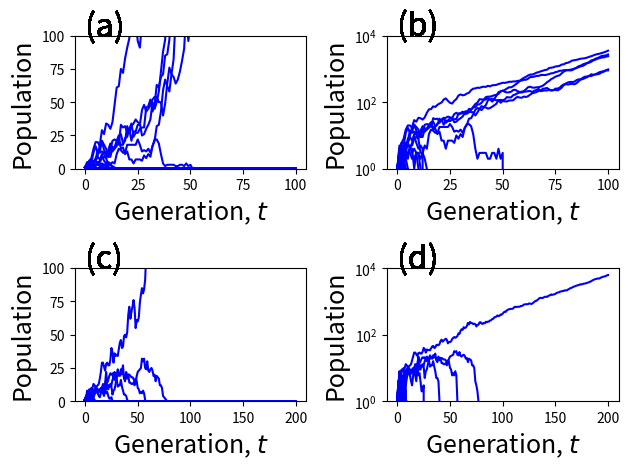

Reproduce this figure in Python.
#------------------------------------------------------------------------------
# This python code was used to generate Figure 2.
# This figure shows the dynamics of the population starting with a single female
# in generation 0 with subcritical fertility rates.
#------------------------------------------------------------------------------

# Importing libraries
import math as m
import matplotlib.pyplot as plt
import numpy as np

# Assuming no mortalities
mm=0; mf=0

# Declaring variables common to all panels
rep = 100                           #number of replications
maxP= 10000                         #max population
Pop = []                            #list for population
Tex = []                            #list for time to extinction
N = []                              #number of offspring per female per generation
M = []                              #number of male offpsring per female
F = []                              #number of female offspring

# Counting the number of extinct populations
count21a=0; count21b=0              #panel (a,b)
count205a=0; count205b=0            #panel (c,d)

#------------------------------------------------------------------------------
# Figure 2 (a) lin-lin scale, (b) log-lin scale.
#------------------------------------------------------------------------------

# Assumptions
r=.5                                #sex ratio
b=2.1                               #fertility rate
itr21 = 100                         #max number of generations

# Simulating the population for t generations, s replications
for s in range(0,rep) :             
    Pop.clear()
    Pop.append(1)                   
    for t in range(1,itr21+1) :
        if Pop[t-1] == 0 : N.append(0), M.append(0), F.append(0)
        else:
            for i in range(0,Pop[t-1]):
                N.append(np.random.poisson(lam=b))                             #number of offspring per female
                dMi = N[i]
                Mb = np.random.binomial(n=dMi,p=r)
                Fb = N[i]-Mb
                M.append(Mb*(1-mm))                                            #surviving number of males
                F.append(Fb*(1-mf))                                            #surviving number of females
        if sum(M) == 0 : Pop.append(0)
        else: Pop.append(min(maxP,sum(F))) 
        N.clear(), M.clear(), F.clear()

#Counting the number of populations that went extinct    
    if Pop[100] == 0 : count21a=1+count21a
    if Pop[itr21] == 0 : count21b=1+count21b

#Plotting the dynamics of the population in lin-lin scale    
    plt.subplot(2,2,1)
    plt.plot(Pop, linestyle="-", color="blue")
    plt.ylabel("Population", fontsize=18)
    plt.xlabel("Generation, $t$", fontsize=18)
    plt.ylim(0,100)
    plt.text(0,100,'(a)',fontsize=23)

#Plotting the dynamics of the population in log-lin scale
    plt.subplot(2,2,2)
    plt.plot(Pop, linestyle="-", color="blue")
    plt.ylabel("Population", fontsize=18)
    plt.xlabel("Generation, $t$", fontsize=18)
    plt.yscale('log',base=10)
    plt.ylim((10**0,10**4))
    plt.text(0,10**4+500,'(b)',fontsize=23)


#------------------------------------------------------------------------------
# Figure 2 (b) lin-lin scale, (b) log-lin scale.
#------------------------------------------------------------------------------

# Assumptions
r=.5
b=2.05
itr = 200                           

for s in range(0,rep) :             
    Pop.clear()
    Pop.append(1)                   
    for t in range(1,itr+1) :
        if Pop[t-1] == 0 : N.append(0), M.append(0), F.append(0)
        else:
            for i in range(0,Pop[t-1]):
                N.append(np.random.poisson(lam=b))                             #number of offspring per female
                dMi = N[i]
                Mb = np.random.binomial(n=dMi,p=r)
                Fb = N[i]-Mb
                M.append(Mb*(1-mm))                                            #surviving number of males
                F.append(Fb*(1-mf))                                            #surviving number of females
        if sum(M) == 0 : Pop.append(0)
        else: Pop.append(min(maxP,sum(F))) 
        N.clear(), M.clear(), F.clear()
    
    if Pop[100] == 0 : count205a=1+count205a
    if Pop[itr] == 0 : count205b=1+count205b
    
    plt.subplot(2,2,3)
    plt.plot(Pop, linestyle="-", color="blue")
    plt.ylabel("Population", fontsize=18)
    plt.xlabel("Generation, $t$", fontsize=18)
    plt.ylim(0,100)
    plt.text(0,100,'(c)',fontsize=23)

    plt.subplot(2,2,4)
    plt.plot(Pop, linestyle="-", color="blue")
    plt.ylabel("Population", fontsize=18)
    plt.xlabel("Generation, $t$", fontsize=18)
    plt.yscale('log',base=10)
    plt.ylim((10**0,10**4))
    plt.text(0,10**4+500,'(d)',fontsize=23)

#------------------------------------------------------------------------------
plt.rcParams["figure.figsize"] = (10,10)
plt.tight_layout() 
plt.savefig("Fig2_sept19.png",dpi=1000,bbox_inches='tight')
plt.show()
